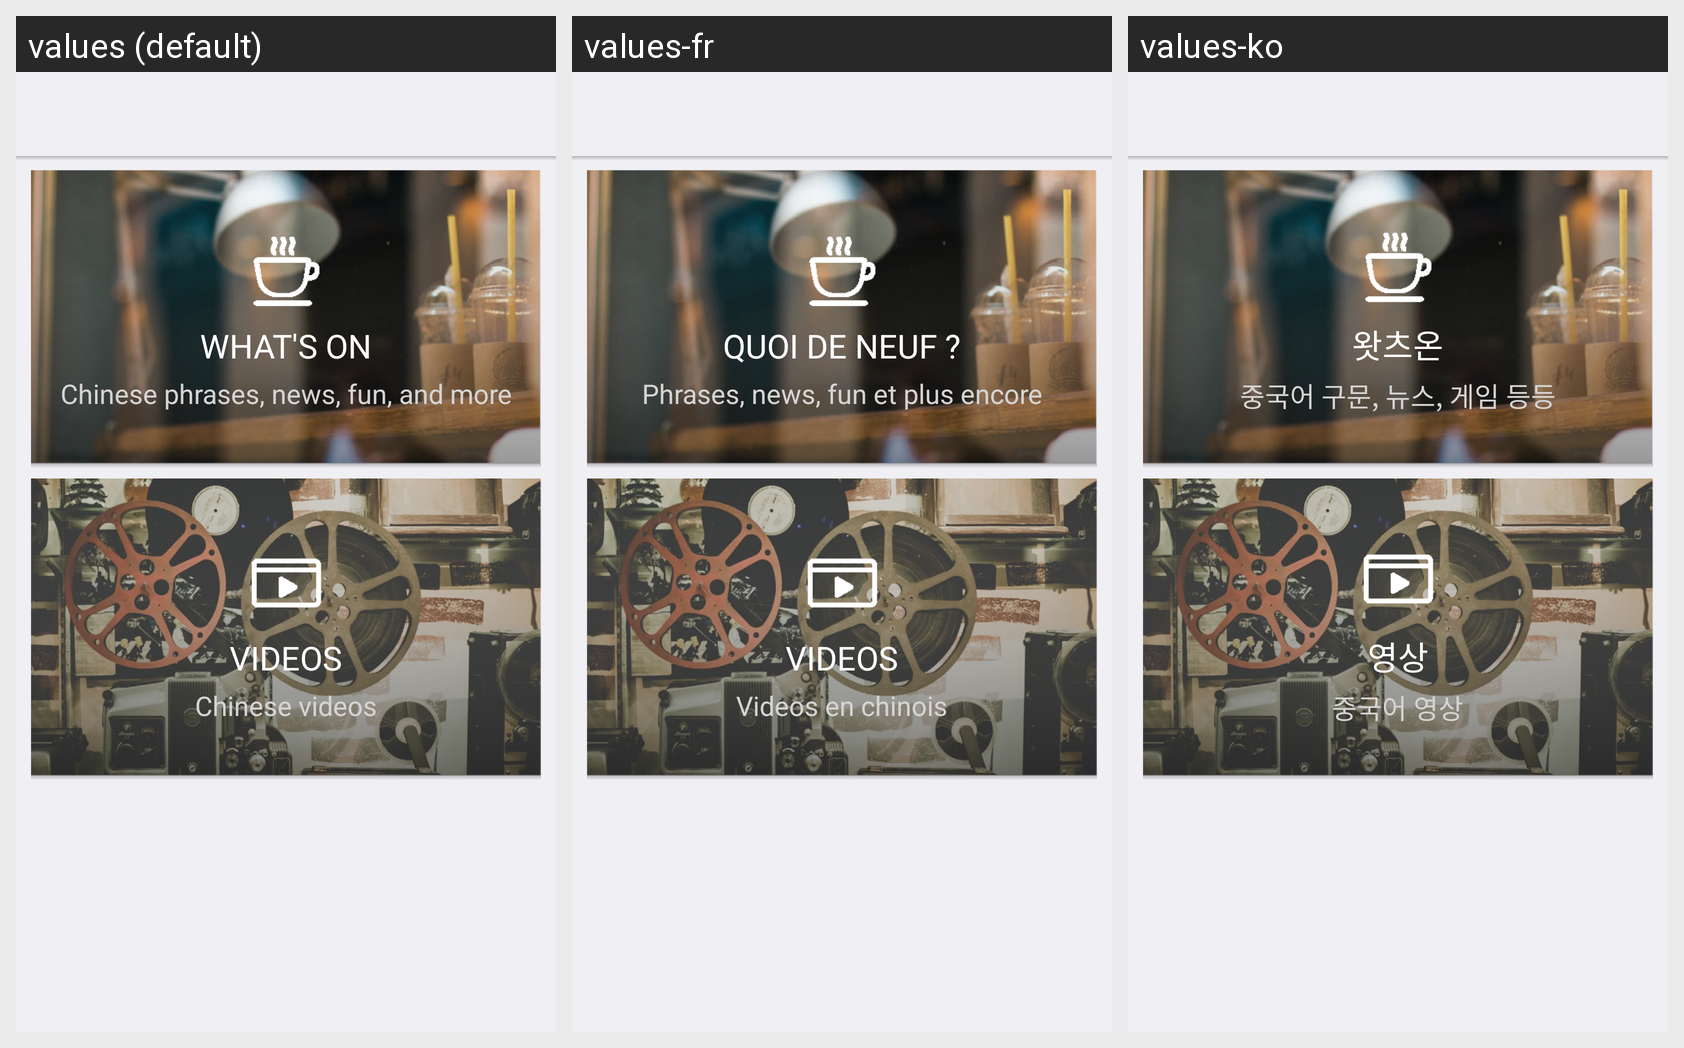

The Android screen above is rendered under several locales of the same app. Produce the string resources it draws, with the default and per-locale values.
Android screen res/layout/fragment_daily_content.xml rendered under 3 locales, left to right: values (default), values-fr, values-ko. Device: Nexus 5 (rendered at 1080×1920; each locale shown at half size, 540×960, under a caption strip naming it); theme AppTheme.
Other locales in the repository, not shown: values-de, values-ja, values-th.
Strings drawn on this screen, with the default value and each locale's value (text and hints the layout hard-codes, and strings that could not be matched under every locale, appear in the picture but are not listed):

sm_whats_on
  values: WHAT'S ON
  values-fr: QUOI DE NEUF ?
  values-ko: 왓츠온

sm_whats_on_msg
  values: Chinese phrases, news, fun, and more
  values-fr: Phrases, news, fun et plus encore
  values-ko: 중국어 구문, 뉴스, 게임 등등

sm_videos
  values: VIDEOS
  values-fr: VIDEOS
  values-ko: 영상

sm_videos_msg
  values: Chinese videos
  values-fr: Videos en chinois
  values-ko: 중국어 영상
